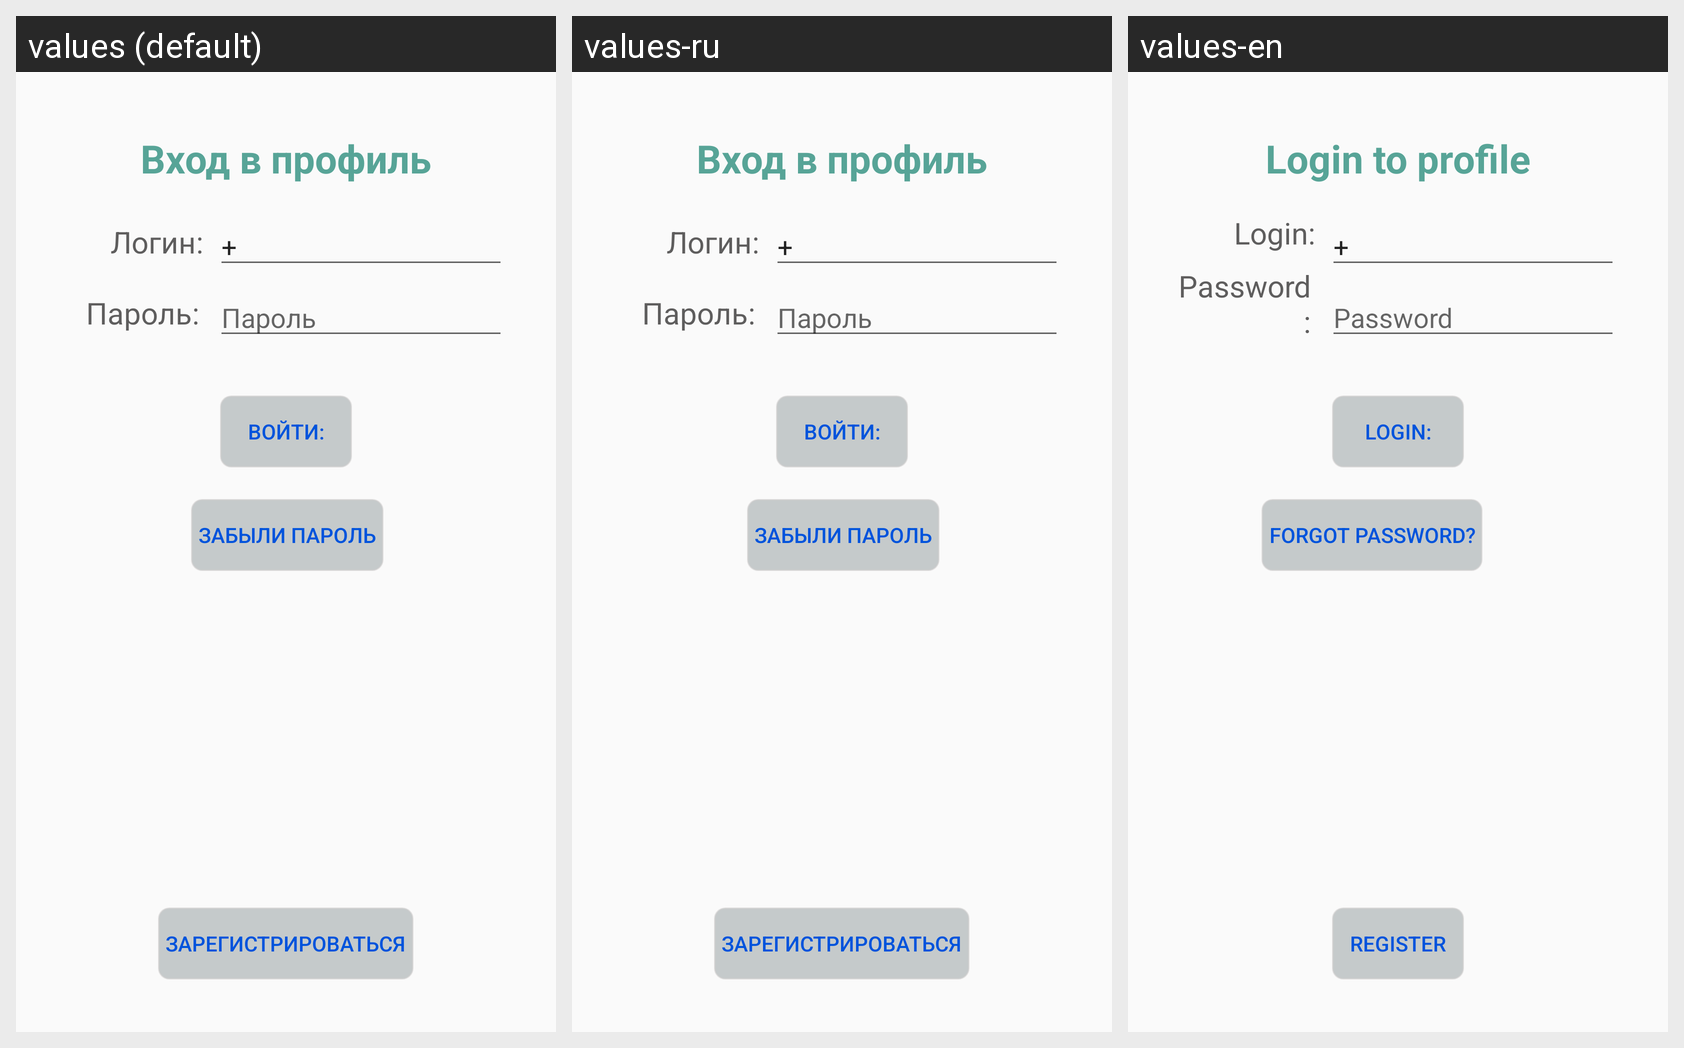

For this localized Android screen grid, give each drawn string resource with its value in every locale shown.
Android screen res/layout/activity_main.xml rendered under 3 locales, left to right: values (default), values-ru, values-en. Device: Nexus 5 (rendered at 1080×1920; each locale shown at half size, 540×960, under a caption strip naming it); theme AppTheme.
Strings drawn on this screen, with the default value and each locale's value (text and hints the layout hard-codes, and strings that could not be matched under every locale, appear in the picture but are not listed):

into_in_profil
  values: Вход в профиль
  values-ru: Вход в профиль
  values-en: Login to profile

login_text
  values: Логин:
  values-ru: Логин:
  values-en: Login:

password_text
  values: Пароль:
  values-ru: Пароль:
  values-en: Password:

password
  values: Пароль
  values-ru: Пароль
  values-en: Password

login_button
  values: Войти:
  values-ru: Войти:
  values-en: Login:

forgot_button
  values: Забыли пароль
  values-ru: Забыли пароль
  values-en: Forgot password?

registration_button
  values: Зарегистрироваться
  values-ru: Зарегистрироваться
  values-en: Register
